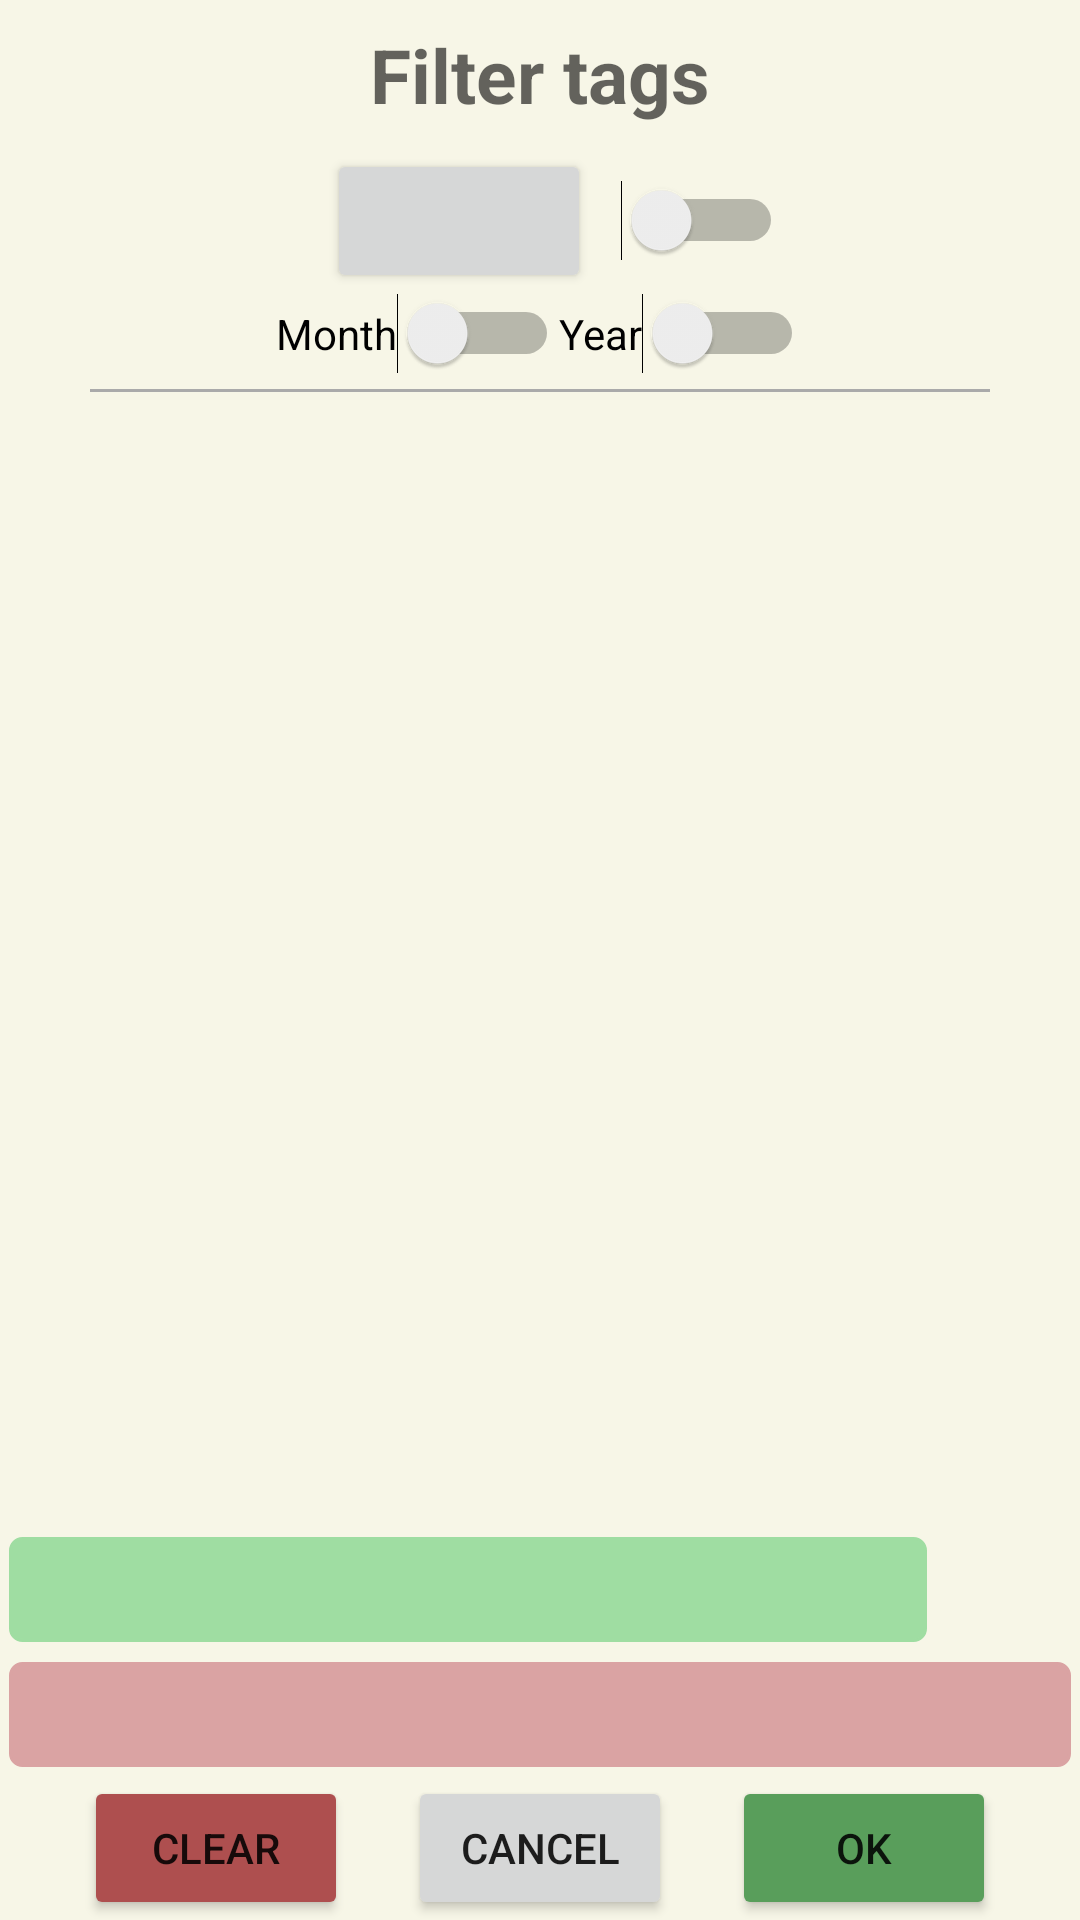

Reconstruct the res/layout file that produces this screen, plus the resources it refers to.
<!-- AndroidManifest.xml: application theme Theme.GBCameraManager -->
<!-- res/layout/tags_dialog.xml -->
<?xml version="1.0" encoding="utf-8"?>
<LinearLayout xmlns:android="http://schemas.android.com/apk/res/android"
    xmlns:app="http://schemas.android.com/apk/res-auto"
    android:layout_width="match_parent"
    android:layout_height="match_parent"
    android:orientation="vertical">

    <TextView
        android:id="@+id/tagsTitle"
        android:layout_width="match_parent"
        android:layout_height="wrap_content"
        android:gravity="center"
        android:padding="8dp"
        android:text="@string/tags_dialog_title"
        android:textAppearance="?android:attr/textAppearanceMedium"
        android:textSize="25sp"
        android:textStyle="bold" />

    <LinearLayout
        android:layout_width="match_parent"
        android:layout_height="wrap_content"
        android:gravity="center"
        android:orientation="horizontal">


        <Button
            android:id="@+id/btn_show_calendar"
            android:layout_width="wrap_content"
            android:layout_height="wrap_content"
            android:layout_gravity="center"
            android:layout_marginHorizontal="10dp"
            app:icon="@drawable/ic_calendar"></Button>

        <Switch
            android:id="@+id/sw_fitler_by_date"
            android:layout_width="wrap_content"
            android:layout_height="wrap_content"></Switch>


    </LinearLayout>

    <LinearLayout
        android:layout_width="wrap_content"
        android:layout_height="wrap_content"
        android:layout_gravity="center"
        android:orientation="horizontal">

        <Switch
            android:id="@+id/sw_date_month"
            android:layout_width="wrap_content"
            android:layout_height="wrap_content"
            android:text="@string/month"></Switch>

        <Switch
            android:id="@+id/sw_date_year"
            android:layout_width="wrap_content"
            android:layout_height="wrap_content"
            android:text="@string/year"></Switch>
    </LinearLayout>

    <ScrollView
        android:layout_width="match_parent"
        android:layout_height="0dp"
        android:layout_weight="1"
        android:gravity="center">

        <LinearLayout
            android:layout_width="wrap_content"
            android:layout_height="wrap_content"
            android:orientation="vertical">

            <View
                android:layout_width="match_parent"
                android:layout_height="1dp"
                android:layout_marginHorizontal="30dp"
                android:layout_marginVertical="5dp"
                android:background="@android:color/darker_gray" />

            <LinearLayout
                android:id="@+id/buttonLayout"
                android:layout_width="match_parent"
                android:layout_height="wrap_content"
                android:layout_gravity="center_horizontal"
                android:layout_marginHorizontal="20dp"
                android:orientation="vertical" />

        </LinearLayout>
    </ScrollView>

    <LinearLayout
        android:layout_width="match_parent"
        android:layout_height="wrap_content"
        android:orientation="horizontal">

        <TextView
            android:id="@+id/selectedTagsTextView"
            android:layout_width="0dp"
            android:layout_weight="1"
            android:layout_height="wrap_content"
            android:layout_margin="3dp"
            android:autoSizeMaxTextSize="30sp"
            android:autoSizeMinTextSize="2sp"
            android:autoSizeTextType="uniform"
            android:background="@drawable/border_layout"
            android:backgroundTint="#9FDDA2"
            android:padding="8dp"
            android:textStyle="bold" />

        <CheckBox
            android:id="@+id/cb_inclusive_tags"
            android:layout_width="wrap_content"
            android:layout_height="wrap_content"
            android:button="@drawable/ic_join"/>

    </LinearLayout>

    <TextView
        android:id="@+id/hiddenTagsTv"
        android:layout_width="match_parent"
        android:layout_height="wrap_content"
        android:layout_margin="3dp"
        android:autoSizeMaxTextSize="30sp"
        android:autoSizeMinTextSize="2sp"
        android:autoSizeTextType="uniform"
        android:background="@drawable/border_layout"
        android:backgroundTint="#DAA3A3"
        android:padding="8dp"
        android:textStyle="bold" />

    <LinearLayout
        android:layout_width="match_parent"
        android:layout_height="wrap_content"
        android:gravity="center"
        android:orientation="horizontal">

        <Button
            android:id="@+id/btnClear"
            android:layout_width="wrap_content"
            android:layout_height="wrap_content"
            android:layout_marginEnd="10dp"
            android:backgroundTint="@color/listview_selected"
            android:text="@string/tags_dialog_clear" />

        <Button
            android:id="@+id/btnCancel"
            android:layout_width="wrap_content"
            android:layout_height="wrap_content"
            android:layout_marginHorizontal="10dp"
            android:text="@string/cancel" />

        <Button
            android:id="@+id/btnAccept"
            android:layout_width="wrap_content"
            android:layout_height="wrap_content"
            android:layout_marginStart="10dp"
            android:backgroundTint="@color/save_color"
            android:text="OK" />

    </LinearLayout>
</LinearLayout>
<!-- resources referenced by this layout -->
<resources>
  <color name="listview_selected">#AE4F4F</color>
  <color name="save_color">#599E5B</color>
  <!-- drawable border_layout (drawable) -->
  <?xml version="1.0" encoding="utf-8"?>
  <shape xmlns:android="http://schemas.android.com/apk/res/android"
      android:shape="rectangle">
      <stroke
          android:width="1dp"
          android:color="#3C3C3C" />
      <corners android:radius="4dp" />
  </shape>
  <string name="cancel">Cancel</string>
  <string name="month">Month</string>
  <string name="tags_dialog_clear">Clear</string>
  <string name="tags_dialog_title">Filter tags</string>
  <string name="year">Year</string>
  <style name="Theme.GBCameraManager" parent="Theme.MaterialComponents.DayNight.DarkActionBar">
          
          <item name="colorPrimary">@color/primary_color</item>
          <item name="colorPrimaryVariant">@color/primary_color</item>
          <item name="colorOnPrimary">@color/white</item>
          
          <item name="colorSecondary">@color/teal_200</item>
          <item name="colorSecondaryVariant">@color/teal_700</item>
          <item name="colorOnSecondary">@color/black</item>
          
          <item name="android:statusBarColor">?attr/colorPrimaryVariant</item>
  
          
          <item name="android:windowBackground">
              @color/background_light
          </item>
  
      </style>
  <color name="primary_color">#161C2E</color>
  <color name="white">#FFFFFFFF</color>
  <color name="teal_200">#FF03DAC5</color>
  <color name="teal_700">#FF018786</color>
  <color name="black">#FF000000</color>
  <color name="background_light">#F7F6E7</color>
</resources>
